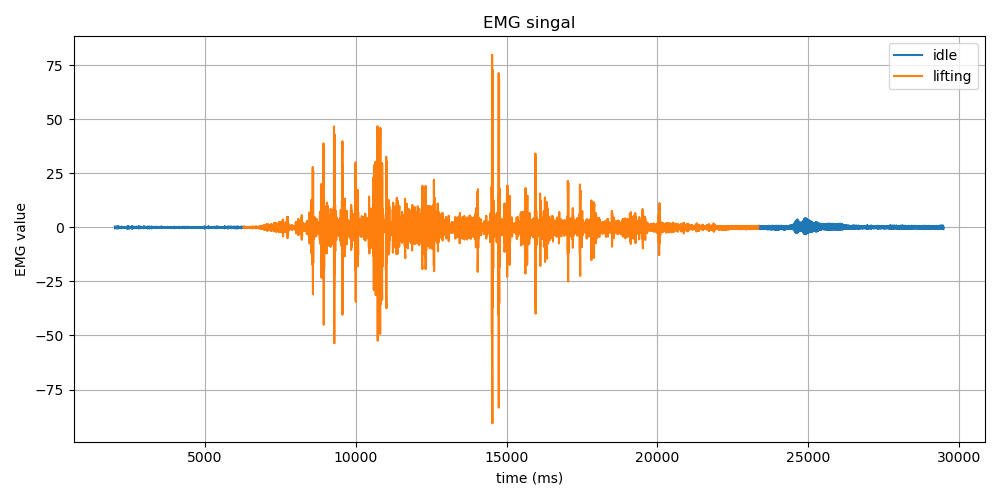

The table this chart was drawn from, first rows:
Time (ms), EMG Value, Label
2007, -0.37, idle
2007, 0.04, idle
2007, 0.39, idle
2007, 0.41, idle
2007, 0.17, idle
2015, -0.09, idle
2015, -0.19, idle
2016, -0.19, idle
2016, -0.16, idle
2025, -0.1, idle
2025, 0.05, idle
2025, 0.19, idle
2025, 0.18, idle
2025, 0.03, idle
2025, -0.08, idle
2035, -0.04, idle
2035, 0.04, idle
2035, 0.01, idle
2035, -0.08, idle
2045, -0.09, idle
2045, -0.01, idle
2045, 0.02, idle
2045, -0.02, idle
2045, -0.02, idle
2055, 0.09, idle
2055, 0.21, idle
2055, 0.15, idle
2055, -0.08, idle
2055, -0.28, idle
2065, -0.23, idle
2065, -0.03, idle
2065, 0.1, idle
2065, 0.09, idle
2065, 0.08, idle
2075, 0.18, idle
2075, 0.22, idle
2075, 0.01, idle
2075, -0.35, idle
2075, -0.46, idle
2085, -0.11, idle
2085, 0.38, idle
2085, 0.49, idle
2085, 0.08, idle
2085, -0.38, idle
2095, -0.38, idle
2095, 0.03, idle
2095, 0.39, idle
2095, 0.32, idle
2095, -0.04, idle
2105, -0.32, idle
2105, -0.33, idle
2105, -0.14, idle
2105, 0.08, idle
2105, 0.25, idle
2115, 0.31, idle
2115, 0.22, idle
2115, 0.0, idle
2115, -0.23, idle
2115, -0.35, idle
2125, -0.26, idle
... 13,688 more rows
